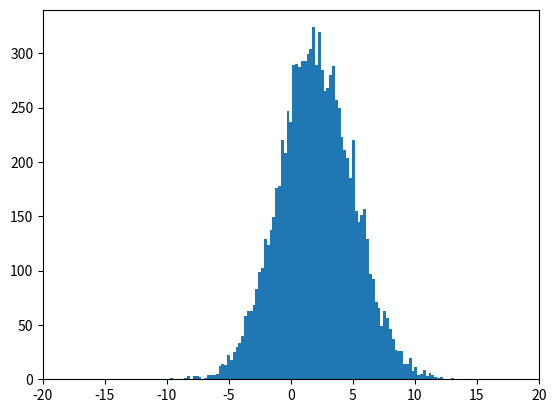
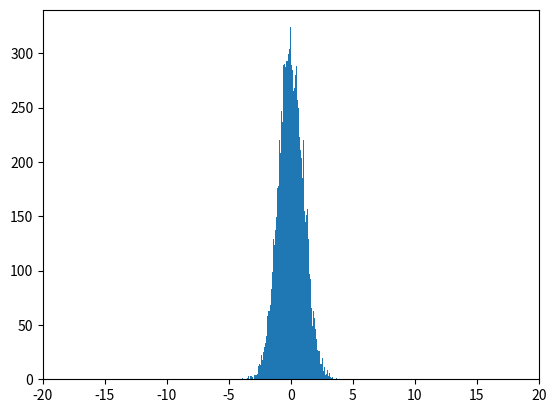

These charts were generated, in order, by the following Python code:
#!/usr/bin/env python
# coding: utf-8

# In[1]:


get_ipython().run_line_magic('matplotlib', 'inline')
# Load the "autoreload" extension
get_ipython().run_line_magic('load_ext', 'autoreload')
# always reload modules
get_ipython().run_line_magic('autoreload', '2')
# black formatter for jupyter notebooks
# %load_ext nb_black
# black formatter for jupyter lab
get_ipython().run_line_magic('load_ext', 'lab_black')

get_ipython().run_line_magic('run', '../../../src/notebook_env.py')


# # Die Normalverteilung

# 1. Welche Kenngrößen charakterisieren die Normalverteilung
# 2. Was ist die Standardnormalverteilung und in welchem Bezug steht sie zur Normalverteilung?
# 3. Generieren Sie $10.000$ Zufallswerte für die Normalverteilung mit Mittelwert $\mu = 1$ und Standardabweichung $\sigma = 3$, unter Verwendung der Funktion `np.random.normal(loc, scale, size)`, und stellen Sie das Ergebnis als Histogramm dar.
# 4. Führen Sie eine $z$-Transformation für diese Werte durch und plotten Sie das Ergebnis.

# -------------------------------------------------------

# In[2]:


# Frage 3 ...


# In[3]:


# Frage 4 ...


# ## Lösungen

# ```{toggle}
# Die Normalverteilung wird durch ihren Mittelwert $\mu$ und ihre Standardabweichung $\sigma$ beschrieben. $X \sim N( \mu, \sigma)$
# ```

# ```{toggle}
# Die Standardnormalverteilung ist die Normalverteilung mit Mittelwert $\mu=0$ und Standardabweichung $\sigma=1$. Sie entspricht also der Normalverteilung mit $X \sim N( 0, 1)$. Durch die Anwendung der $z$-Transformation $z = \frac{x-\mu}{\sigma}$ können beliebige Normalverteilungen auf die Standardnormalverteilung abgebildet werden.
# ```

# In[4]:


import numpy as np
import matplotlib.pyplot as plt

loc = 2
scale = 3
size = 10000

data = np.random.normal(loc=loc, scale=scale, size=size)
x = np.linspace(-20, 20, size)

fig, ax = plt.subplots()
ax.hist(data, bins=100)
ax.set_xlim(-20, 20)
plt.show()


# In[5]:


z = (data - np.mean(data)) / np.std(data)
fig, ax = plt.subplots()
ax.hist(z, bins=100)
ax.set_xlim(-20, 20)
plt.show()

